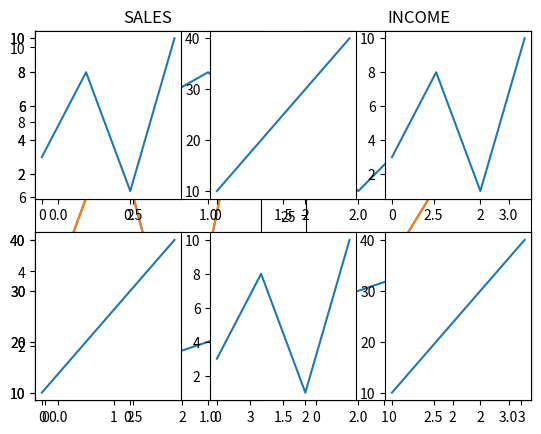

Source code (Python):
import matplotlib.pyplot as plt
import numpy as np

#Display multiple Plots
'''
with the subplot() function you can draw multiple plots in one figure
'''

#plot 1:
x = np.array([0, 1, 2, 3])
y = np.array([3, 8, 1, 10])
plt.subplot(1, 2, 1)
plt.plot(x,y)
#plot 2:
x = np.array([0, 1, 2, 3])
y = np.array([10, 20, 30, 40])
plt.subplot(1, 2, 2)
plt.plot(x,y)
plt.show()


#the subplot() function
'''
The subplot() function takes three arguments that describes the layout of the figure.
The layout is organized in rows and columns, which are represented by the first and second argument.
The third argument represents the index of the current plot.
plt.subplot(1, 2, 1)
#the figure has 1 row, 2 columns, and this plot is the first plot.
plt.subplot(1, 2, 2)
#the figure has 1 row, 2 columns, and this plot is the second plot.
So, if we want a figure with 2 rows an 1 column (meaning that the two plots will be displayed on top of each other instead of side-by-side), we can write the syntax like this:
'''

#plot 1:
x = np.array([0, 1, 2, 3])
y = np.array([3, 8, 1, 10])
plt.subplot(2, 1, 1)
plt.plot(x,y)
#plot 2:
x = np.array([0, 1, 2, 3])
y = np.array([10, 20, 30, 40])
plt.subplot(2, 1, 2)
plt.plot(x,y)
plt.show()


'''
You can draw as many plots you like on one figure, just descibe the number of rows, columns, and the index of the plot.
'''

x = np.array([0, 1, 2, 3])
y = np.array([3, 8, 1, 10])
plt.subplot(2, 3, 1)
plt.plot(x,y)
x = np.array([0, 1, 2, 3])
y = np.array([10, 20, 30, 40])
plt.subplot(2, 3, 2)
plt.plot(x,y)
x = np.array([0, 1, 2, 3])
y = np.array([3, 8, 1, 10])
plt.subplot(2, 3, 3)
plt.plot(x,y)
x = np.array([0, 1, 2, 3])
y = np.array([10, 20, 30, 40])
plt.subplot(2, 3, 4)
plt.plot(x,y)
x = np.array([0, 1, 2, 3])
y = np.array([3, 8, 1, 10])
plt.subplot(2, 3, 5)
plt.plot(x,y)
x = np.array([0, 1, 2, 3])
y = np.array([10, 20, 30, 40])
plt.subplot(2, 3, 6)
plt.plot(x,y)
plt.show()


#Title 
'''
You can add a title to each plot with the tilte() function:
'''

#plot 1:
x = np.array([0, 1, 2, 3])
y = np.array([3, 8, 1, 10])
plt.subplot(1, 2, 1)
plt.plot(x,y)
plt.title("SALES")
#plot 2:
x = np.array([0, 1, 2, 3])
y = np.array([10, 20, 30, 40])
plt.subplot(1, 2, 2)
plt.plot(x,y)
plt.title("INCOME")
plt.show()